Run: headless pygame with SDL's dummy video driver; simulated clock (each Clock.tick advances the game by its frame time, no real sleeping); random seed 0; keys injected as events and as key.get_pressed() state; no mouse input.
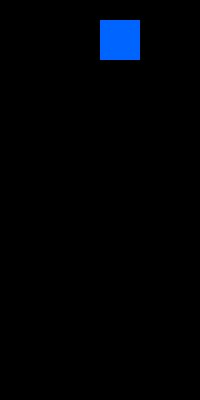
Frame 1 of 4 · flips 1–60 · no input
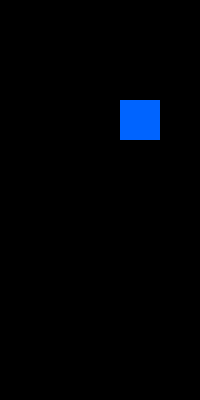
Frame 2 of 4 · flips 61–180 · tapped SPACE, RETURN · held RIGHT (→), D
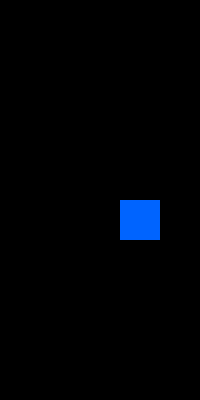
Frame 3 of 4 · flips 181–300 · held DOWN (↓), S
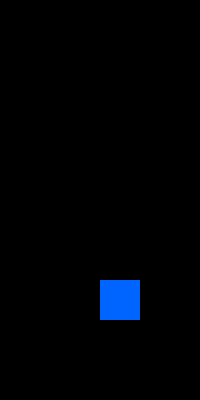
Frame 4 of 4 · flips 301–420 · held LEFT (←), A, UP (↑), W

The pygame program that drew these frames:

import pygame
import time, random
import copy

pygame.init()
FPS=30

display_height = 400
display_width = 200


white = (255,255,255)
black = (0,0,0)
blue = (0,100,255)

block_size= 20
startpoint_X=20*5
startpoint_Y=0
groundPoint=block_size*19
rightwallPoint=block_size*9
leftwallPoint=0

gameDisplay = pygame.display.set_mode((display_width,display_height))
pygame.display.set_caption('Simple TETRIS')
gameDisplay.fill(white)

def frame():
	pygame.draw.rect(gameDisplay, 
					black, 
					[display_width/2-(block_size*5),display_height/2-(block_size*10),block_size*10,block_size*20])

def returnBlock():
	pass
	
def moveBlock(nowBlock,direction):
	for eachBlock_XnY in nowBlock: 
		if direction=="right":
			eachBlock_XnY[0] = eachBlock_XnY[0]+block_size
			eachBlock_XnY[1] = eachBlock_XnY[1]
		if direction=="down":
			eachBlock_XnY[0] = eachBlock_XnY[0]
			eachBlock_XnY[1] = eachBlock_XnY[1]+block_size
		if direction=="left":
			eachBlock_XnY[0] = eachBlock_XnY[0]-block_size
			eachBlock_XnY[1] = eachBlock_XnY[1]
	return nowBlock
#	move =
#	for 
def eval_ground(nowBlock,blockList):
	for eachBlock_XnY in nowBlock:
		if eachBlock_XnY[1] == groundPoint:
			return True
		for eachFloorBlock in blockList: # There is a room for improvement
			if eachBlock_XnY[0] == eachFloorBlock[0] and (eachBlock_XnY[1] + block_size)== eachFloorBlock[1] :
				return True
	return False

def eval_wall(nowBlock,blockList,direction):
	if direction == "right":
		for eachBlock_XnY in nowBlock:
			if eachBlock_XnY[0] == rightwallPoint:
				return True
			for eachWallBlock in blockList:
				if eachBlock_XnY[0] + block_size == eachWallBlock[0] and eachBlock_XnY[1] == eachWallBlock[1]:
					return True
					
	if direction == "left": 
		for eachBlock_XnY in nowBlock:
			if eachBlock_XnY[0] == leftwallPoint:
				return True
			for eachWallBlock in blockList:
				if eachBlock_XnY[0] - block_size == eachWallBlock[0] and eachBlock_XnY[1] == eachWallBlock[1]:
					return True
				
	return False


def initBlock():
	nowBlock=[[startpoint_X,startpoint_Y],
			[startpoint_X+0,startpoint_Y+block_size],
			[startpoint_X+block_size,startpoint_Y+0],
			[startpoint_X+block_size,startpoint_Y+block_size]]
	return nowBlock
	
def drawAllBlock(blockList):
	for eachBlock_XnY in blockList:
		pygame.draw.rect(gameDisplay,blue,[eachBlock_XnY[0],eachBlock_XnY[1],block_size,block_size])
	
def tetris():
	gameLoop = True
	score=0
	fallCount=0
	clock=pygame.time.Clock()
	blockList=[]
	nowBlock=[[startpoint_X,startpoint_Y],
			[startpoint_X+0,startpoint_Y+block_size],
			[startpoint_X+block_size,startpoint_Y+0],
			[startpoint_X+block_size,startpoint_Y+block_size]]
			
	while gameLoop:
		pygame.display.set_caption("Simple TETRIS : score "+str(score))
		frame()
		clock.tick(FPS)
		
		 
		for event in pygame.event.get():
			if event.type == pygame.QUIT:
				pygame.quit()
				quit()		
			if event.type == pygame.KEYDOWN:
				if event.key == pygame.K_LEFT:
					if not eval_wall(nowBlock,blockList,"left"):
						nowBlock = moveBlock(nowBlock,"left")
				elif event.key == pygame.K_RIGHT:
					if not  eval_wall(nowBlock,blockList,"right"):
						nowBlock = moveBlock(nowBlock,"right")
				elif event.key == pygame.K_UP:
					pass
				elif event.key == pygame.K_DOWN:
					if eval_ground(nowBlock,blockList):
						fallCount == 30
					else:
						nowBlock = moveBlock(nowBlock,"down")
					
				
		pygame.draw.rect(gameDisplay,blue,[nowBlock[0][0],nowBlock[0][1],block_size,block_size])
		pygame.draw.rect(gameDisplay,blue,[nowBlock[1][0],nowBlock[1][1],block_size,block_size])
		pygame.draw.rect(gameDisplay,blue,[nowBlock[2][0],nowBlock[2][1],block_size,block_size])
		pygame.draw.rect(gameDisplay,blue,[nowBlock[3][0],nowBlock[3][1],block_size,block_size])
		drawAllBlock(blockList)
		fallCount+=1
		
		if fallCount >= 30:
			if eval_ground(nowBlock,blockList):
				for eachBlock_XnY in nowBlock:
					blockList.append(copy.deepcopy(eachBlock_XnY))
				nowBlock = initBlock()
				fallCount=0
			else :
				nowBlock = moveBlock(nowBlock,"down")
				fallCount=0
			
		pygame.display.update()

	#	
	
if __name__ == "__main__":
	tetris()
	#
